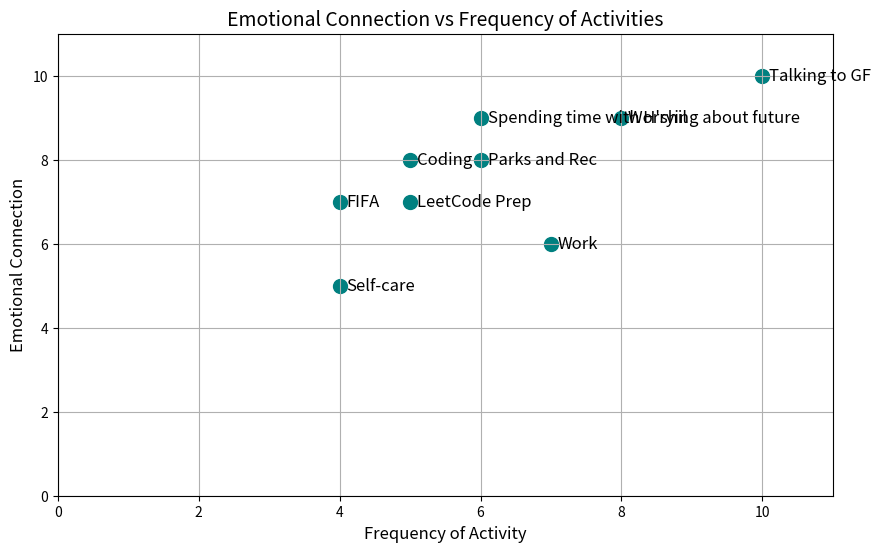

Reproduce this figure in Python.
import matplotlib.pyplot as plt
import numpy as np

# Activities and corresponding emotional connection (0 to 10) and frequency (0 to 10)
activities = ["Coding", "FIFA", "Talking to GF", "Spending time with H'shil", "Work", "Parks and Rec", "LeetCode Prep", "Self-care", "Worrying about future"]
emotional_connection = [8, 7, 10, 9, 6, 8, 7, 5, 9]
frequency = [5, 4, 10, 6, 7, 6, 5, 4, 8]

# Create a scatter plot
plt.figure(figsize=(10, 6))
plt.scatter(frequency, emotional_connection, color='teal', s=100)

# Add labels for each activity
for i, activity in enumerate(activities):
    plt.text(frequency[i] + 0.1, emotional_connection[i] - 0.1, activity, fontsize=12)

# Labels and title
plt.xlabel("Frequency of Activity", fontsize=12)
plt.ylabel("Emotional Connection", fontsize=12)
plt.title("Emotional Connection vs Frequency of Activities", fontsize=14)
plt.xlim(0, 11)
plt.ylim(0, 11)

# Show the plot
plt.grid(True)
plt.show()